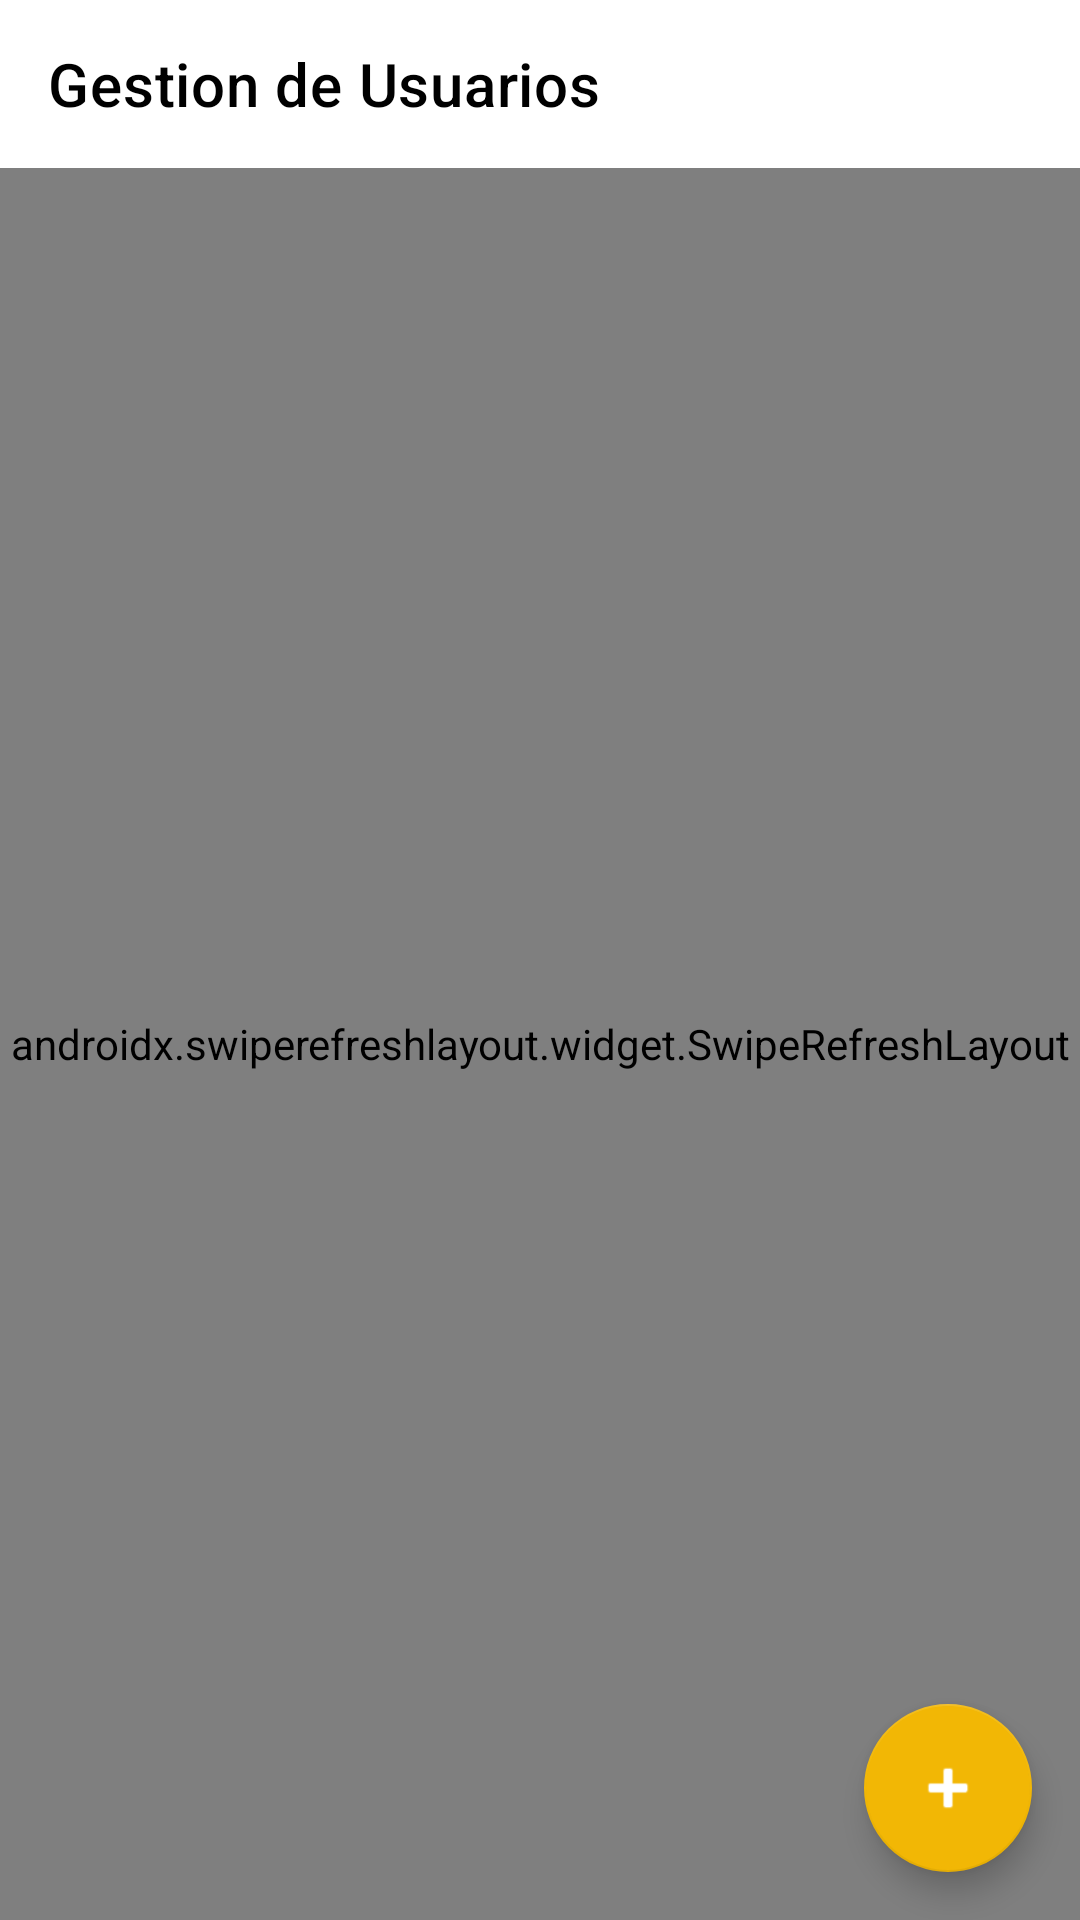

Layout XML and referenced resources for this Android screen:
<!-- AndroidManifest.xml: application theme Theme.ThermalMonitoring -->
<!-- res/layout/fragment_gestion_usuarios.xml -->
<?xml version="1.0" encoding="utf-8"?>
<androidx.constraintlayout.widget.ConstraintLayout xmlns:android="http://schemas.android.com/apk/res/android"
    xmlns:app="http://schemas.android.com/apk/res-auto"
    xmlns:tools="http://schemas.android.com/tools"
    android:layout_width="match_parent"
    android:layout_height="match_parent"
    android:background="@color/white">

    <com.google.android.material.appbar.MaterialToolbar
        android:id="@+id/toolbar"
        android:layout_width="0dp"
        android:layout_height="?attr/actionBarSize"
        android:background="@color/white"
        app:title="Gestion de Usuarios"
        app:titleTextColor="@color/black"
        app:navigationIcon="@drawable/ic_back"
        app:layout_constraintTop_toTopOf="parent"
        app:layout_constraintStart_toStartOf="parent"
        app:layout_constraintEnd_toEndOf="parent"/>

    <com.google.android.material.floatingactionbutton.FloatingActionButton
        android:id="@+id/fabAgregarUsuario"
        android:layout_width="wrap_content"
        android:layout_height="wrap_content"
        android:layout_margin="16dp"
        android:contentDescription="Agregar usuario"
        app:srcCompat="@android:drawable/ic_input_add"
        app:backgroundTint="@color/amarillo"
        app:tint="@color/white"
        app:layout_constraintBottom_toBottomOf="parent"
        app:layout_constraintEnd_toEndOf="parent"/>

    <androidx.swiperefreshlayout.widget.SwipeRefreshLayout
        android:id="@+id/swipeRefresh"
        android:layout_width="0dp"
        android:layout_height="0dp"
        app:layout_constraintTop_toBottomOf="@id/toolbar"
        app:layout_constraintBottom_toBottomOf="parent"
        app:layout_constraintStart_toStartOf="parent"
        app:layout_constraintEnd_toEndOf="parent">

        <androidx.recyclerview.widget.RecyclerView
            android:id="@+id/rvUsuarios"
            android:layout_width="match_parent"
            android:layout_height="match_parent"
            android:padding="8dp"
            android:clipToPadding="false"/>
    </androidx.swiperefreshlayout.widget.SwipeRefreshLayout>

    <ProgressBar
        android:id="@+id/progressBar"
        android:layout_width="wrap_content"
        android:layout_height="wrap_content"
        android:visibility="gone"
        app:layout_constraintTop_toTopOf="parent"
        app:layout_constraintBottom_toBottomOf="parent"
        app:layout_constraintStart_toStartOf="parent"
        app:layout_constraintEnd_toEndOf="parent"/>

    <TextView
        android:id="@+id/tvVacio"
        android:layout_width="wrap_content"
        android:layout_height="wrap_content"
        android:text="No hay usuarios registrados"
        android:textSize="16sp"
        android:textColor="@color/black"
        android:visibility="gone"
        app:layout_constraintTop_toTopOf="parent"
        app:layout_constraintBottom_toBottomOf="parent"
        app:layout_constraintStart_toStartOf="parent"
        app:layout_constraintEnd_toEndOf="parent"/>

</androidx.constraintlayout.widget.ConstraintLayout>
<!-- resources referenced by this layout -->
<resources>
  <color name="amarillo">#F2B705</color>
  <color name="black">#FF000000</color>
  <color name="white">#FFFFFFFF</color>
  <style name="Theme.ThermalMonitoring" parent="Theme.MaterialComponents.Light.NoActionBar">
          <item name="colorOnPrimary">@color/white</item>
          <item name="colorOnSecondary">@color/black</item>
          <item name="android:statusBarColor">@color/gris</item>
  
          <item name="colorPrimary">@color/amarillo</item>
          <item name="colorPrimaryVariant">@color/gris</item>
          <item name="colorSecondary">@color/gris</item>
          <item name="colorSecondaryVariant">#FF0000</item>
  
          <item name="android:windowLightStatusBar">false</item>
          <item name="android:windowTranslucentStatus">true</item>
  
  
  
      </style>
  <color name="gris">#898989</color>
</resources>
